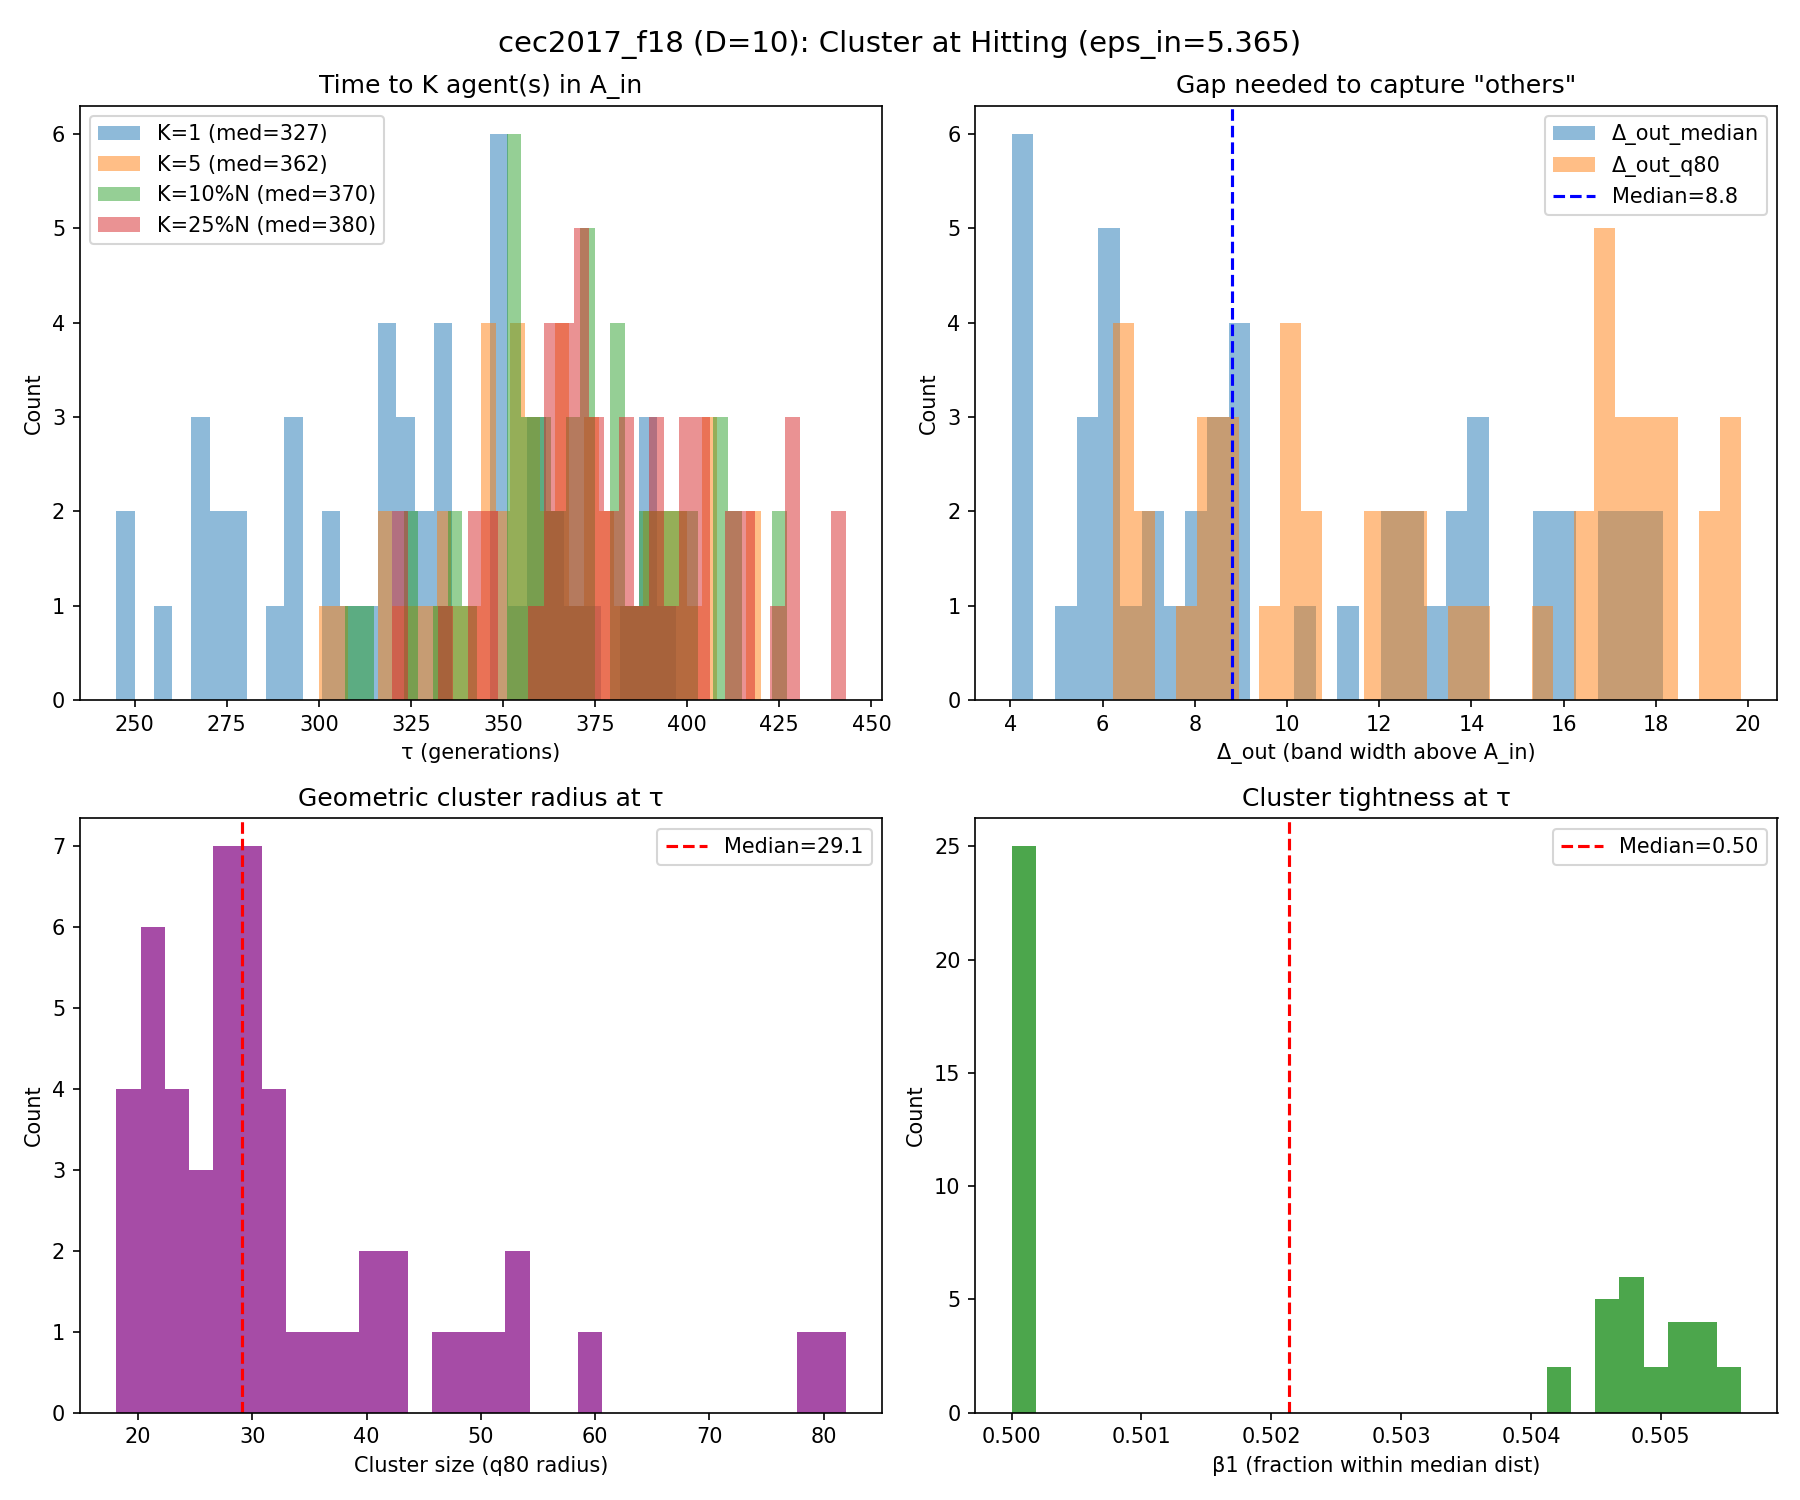

Data behind this chart, as committed beside it:
run, K_1_tau, K_1_K_used, K_1_N, K_1_n_in, K_1_f_best_tau, K_1_err_best_tau, K_1_depth_into_Ain, K_1_gap_med, K_1_gap_q80, K_1_gap_le_5, K_1_gap_le_10, K_1_r50, K_1_r80, K_1_tight, K_1_beta_r, K_5_tau, K_5_K_used, K_5_N, K_5_n_in, K_5_f_best_tau, K_5_err_best_tau, K_5_depth_into_Ain, K_5_gap_med
0, 335.0, 1.0, 100.0, 1.0, 1804, 4.296, 1.069, 11.49, 16.88, 0.1616, 0.4242, 18.38, 29.64, 0.6202, 0.03, 381.0, 5.0, 92.0, 5.0, 1803, 2.975, 2.39, 4.479
1, 316.0, 1.0, 103.0, 1.0, 1805, 5.113, 0.2519, 13.92, 17.36, 0.04902, 0.2745, 19.53, 31.85, 0.6133, 0.01942, 343.0, 5.0, 98.0, 5.0, 1804, 4.095, 1.27, 6.444
2, 316.0, 1.0, 103.0, 1.0, 1805, 4.523, 0.8422, 8.132, 10.5, 0.2059, 0.7353, 26.79, 40.56, 0.6606, 0.02913, 349.0, 5.0, 97.0, 5.0, 1804, 3.74, 1.624, 4.411
3, 367.0, 1.0, 94.0, 1.0, 1804, 3.889, 1.476, 8.485, 12.57, 0.129, 0.6237, 16.74, 25, 0.6696, 0.07447, 390.0, 5.0, 90.0, 6.0, 1804, 3.795, 1.569, 5.278
4, 272.0, 1.0, 111.0, 1.0, 1805, 4.931, 0.4336, 14.11, 17.74, 0.1636, 0.2818, 18.81, 26.9, 0.6995, 0.05405, 306.0, 5.0, 105.0, 5.0, 1804, 4.254, 1.111, 5.016
5, 356.0, 1.0, 96.0, 1.0, 1804, 4.401, 0.964, 7.018, 9.952, 0.2947, 0.8, 18.52, 27.06, 0.6843, 0.02083, 400.0, 5.0, 89.0, 5.0, 1804, 3.743, 1.622, 2.817
6, 325.0, 1.0, 101.0, 1.0, 1804, 4.021, 1.343, 12.39, 16.84, 0.11, 0.39, 16.94, 27.72, 0.6113, 0.05941, 367.0, 5.0, 94.0, 5.0, 1803, 2.881, 2.483, 4.624
7, 266.0, 1.0, 112.0, 1.0, 1805, 5.212, 0.1527, 17.43, 19.68, 0.009009, 0.0991, 27.62, 38.45, 0.7182, 0.008929, 339.0, 5.0, 99.0, 5.0, 1805, 4.557, 0.808, 5.754
8, 292.0, 1.0, 107.0, 1.0, 1804, 3.656, 1.708, 17.25, 18.95, 0.0566, 0.1038, 27.63, 42.24, 0.6539, 0.01869, 391.0, 5.0, 90.0, 5.0, 1803, 3.363, 2.002, 2.66
9, 292.0, 1.0, 107.0, 1.0, 1805, 4.87, 0.4945, 17.13, 18.14, 0.0, 0.0283, 57.15, 81.91, 0.6977, 0.01869, 359.0, 5.0, 95.0, 5.0, 1804, 4.051, 1.314, 5.459
10, 351.0, 1.0, 97.0, 1.0, 1805, 4.92, 0.4447, 8.389, 12.48, 0.1979, 0.6354, 21.92, 30.87, 0.7101, 0.01031, 405.0, 5.0, 88.0, 5.0, 1803, 3.454, 1.911, 4.225
11, 324.0, 1.0, 102.0, 1.0, 1805, 5.36, 0.004713, 13.55, 16.66, 0.08911, 0.3069, 34.06, 49.49, 0.6882, 0.009804, 362.0, 5.0, 95.0, 5.0, 1804, 4.19, 1.174, 4.007
12, 351.0, 1.0, 97.0, 1.0, 1805, 5.212, 0.1533, 5.78, 8.433, 0.4062, 0.9062, 17.26, 27.83, 0.6201, 0.06186, 366.0, 5.0, 94.0, 5.0, 1803, 3.155, 2.21, 3.771
13, 333.0, 1.0, 100.0, 1.0, 1805, 4.535, 0.8294, 7.312, 10.04, 0.2424, 0.7879, 18.89, 29.69, 0.6362, 0.03, 345.0, 5.0, 98.0, 5.0, 1804, 4.35, 1.015, 4.602
14, 390.0, 1.0, 90.0, 1.0, 1803, 3.047, 2.318, 8.273, 11.97, 0.1573, 0.6404, 17.86, 24.39, 0.7325, 0.03333, 405.0, 5.0, 88.0, 5.0, 1802, 2.193, 3.172, 4.557
15, 324.0, 1.0, 102.0, 2.0, 1803, 3.336, 2.029, 4.452, 6.903, 0.6, 0.98, 13.85, 18.08, 0.7661, 0.04902, 328.0, 5.0, 101.0, 7.0, 1803, 2.979, 2.386, 3.949
16, 347.0, 1.0, 98.0, 1.0, 1805, 4.802, 0.5633, 4.027, 6.602, 0.6082, 0.9794, 14.25, 20.14, 0.7079, 0.1122, 355.0, 5.0, 96.0, 5.0, 1804, 4.021, 1.344, 3.476
17, 295.0, 1.0, 107.0, 2.0, 1802, 2.124, 3.241, 6.568, 10.36, 0.3238, 0.7714, 20.02, 25.6, 0.7819, 0.02804, 318.0, 5.0, 103.0, 5.0, 1802, 2.124, 3.241, 4.076
18, 245.0, 1.0, 117.0, 1.0, 1805, 5.039, 0.3261, 17.13, 19.41, 0.02586, 0.1121, 35.59, 52.43, 0.6788, 0.01709, 352.0, 5.0, 97.0, 5.0, 1805, 4.515, 0.8494, 4.831
19, 277.0, 1.0, 110.0, 1.0, 1804, 3.793, 1.572, 8.849, 12.82, 0.1468, 0.5872, 16.55, 22.04, 0.7507, 0.05455, 300.0, 5.0, 106.0, 5.0, 1802, 1.803, 3.561, 5.051
20, 372.0, 1.0, 93.0, 2.0, 1805, 4.792, 0.5731, 6.065, 8.82, 0.3516, 0.9121, 12.47, 18.56, 0.6718, 0.1075, 392.0, 5.0, 90.0, 5.0, 1804, 3.653, 1.712, 2.54
21, 271.0, 1.0, 111.0, 1.0, 1805, 5.133, 0.2318, 12.85, 16.93, 0.1, 0.3545, 20.44, 32.91, 0.621, 0.02703, 320.0, 5.0, 102.0, 6.0, 1803, 3.206, 2.159, 4.129
22, 331.0, 1.0, 100.0, 1.0, 1805, 4.525, 0.84, 15.53, 17.56, 0.0404, 0.2525, 24.89, 60.62, 0.4107, 0.02, 377.0, 5.0, 92.0, 5.0, 1804, 4.008, 1.357, 5.597
23, 269.0, 1.0, 112.0, 1.0, 1805, 5.194, 0.171, 12.36, 16.98, 0.07207, 0.3604, 20.57, 28.78, 0.7149, 0.02679, 318.0, 5.0, 103.0, 5.0, 1803, 2.506, 2.859, 5.209
24, 382.0, 1.0, 92.0, 1.0, 1805, 5.307, 0.05734, 5.532, 7.803, 0.3956, 0.8901, 19.93, 28.36, 0.7025, 0.04348, 397.0, 5.0, 89.0, 5.0, 1804, 3.589, 1.776, 3.194
25, 277.0, 1.0, 110.0, 1.0, 1805, 4.511, 0.854, 17.76, 19.26, 0.0, 0.08257, 25, 52.21, 0.4788, 0.009091, 354.0, 5.0, 96.0, 5.0, 1804, 3.797, 1.568, 5.633
26, 363.0, 1.0, 95.0, 1.0, 1804, 4.13, 1.235, 4.146, 6.928, 0.5745, 1.0, 13.99, 20.58, 0.68, 0.07368, 373.0, 5.0, 93.0, 5.0, 1804, 4.074, 1.291, 2.92
27, 287.0, 1.0, 108.0, 1.0, 1804, 4.024, 1.341, 13.35, 17.26, 0.06542, 0.3364, 20.53, 30.36, 0.6763, 0.01852, 327.0, 5.0, 101.0, 5.0, 1804, 4.024, 1.341, 4.204
28, 320.0, 1.0, 102.0, 1.0, 1804, 3.726, 1.639, 6.199, 10.16, 0.396, 0.7921, 18.83, 28.47, 0.6616, 0.05882, 335.0, 5.0, 100.0, 5.0, 1804, 3.726, 1.639, 3.954
29, 350.0, 1.0, 97.0, 1.0, 1805, 4.774, 0.5911, 13.65, 16.33, 0.04167, 0.2188, 22.97, 78.15, 0.2939, 0.02062, 372.0, 5.0, 93.0, 5.0, 1804, 3.88, 1.485, 6.032
30, 387.0, 1.0, 91.0, 1.0, 1805, 5.061, 0.3038, 4.34, 6.513, 0.6556, 1.0, 25.48, 36.94, 0.6899, 0.01099, 399.0, 5.0, 89.0, 5.0, 1803, 3.172, 2.193, 3.445
31, 366.0, 1.0, 94.0, 1.0, 1805, 4.874, 0.4907, 5.583, 8.423, 0.3978, 0.9247, 15.17, 21.6, 0.7023, 0.08511, 374.0, 5.0, 93.0, 5.0, 1804, 3.83, 1.535, 5.294
32, 304.0, 1.0, 105.0, 1.0, 1804, 3.656, 1.709, 9.116, 12.63, 0.1827, 0.6154, 20.18, 30.16, 0.669, 0.01905, 346.0, 5.0, 98.0, 5.0, 1804, 3.656, 1.709, 3.481
33, 245.0, 1.0, 117.0, 1.0, 1803, 3.081, 2.284, 18.15, 19.85, 0.0, 0.1034, 26.53, 50.4, 0.5264, 0.008547, 335.0, 5.0, 100.0, 5.0, 1803, 3.081, 2.284, 5.96
34, 303.0, 1.0, 105.0, 1.0, 1805, 4.557, 0.8083, 13.91, 17.6, 0.09615, 0.2596, 20.34, 30.32, 0.6707, 0.02857, 370.0, 5.0, 94.0, 6.0, 1804, 3.741, 1.624, 3.171
35, 397.0, 1.0, 89.0, 1.0, 1804, 4.208, 1.156, 6.09, 9.626, 0.3864, 0.8068, 16.83, 21.67, 0.7765, 0.03371, 420.0, 5.0, 86.0, 5.0, 1804, 4.208, 1.156, 4.276
36, 329.0, 1.0, 101.0, 1.0, 1803, 2.747, 2.618, 7.364, 10.09, 0.27, 0.79, 14.94, 19.82, 0.7541, 0.1089, 346.0, 5.0, 98.0, 5.0, 1803, 2.747, 2.618, 4.058
37, 256.0, 1.0, 114.0, 1.0, 1805, 5.013, 0.3517, 16.08, 18.38, 0.0177, 0.2301, 20.53, 39.99, 0.5134, 0.01754, 352.0, 5.0, 97.0, 5.0, 1804, 3.909, 1.456, 3.582
38, 347.0, 1.0, 98.0, 1.0, 1804, 4.217, 1.147, 6.056, 8.713, 0.3711, 0.9278, 25.78, 32.06, 0.8042, 0.02041, 364.0, 5.0, 95.0, 5.0, 1804, 4.217, 1.147, 3.695
39, 361.0, 1.0, 95.0, 1.0, 1804, 4.018, 1.346, 4.36, 6.343, 0.5745, 1.0, 17.28, 22.16, 0.7798, 0.08421, 365.0, 5.0, 94.0, 7.0, 1802, 2.405, 2.96, 3.808
40, 358.0, 1.0, 96.0, 1.0, 1805, 5.22, 0.1443, 6.258, 8.485, 0.2842, 0.9158, 18.23, 24.45, 0.7457, 0.04167, 387.0, 5.0, 91.0, 5.0, 1804, 3.886, 1.479, 3.356
41, 307.0, 1.0, 105.0, 1.0, 1805, 4.746, 0.619, 9.138, 13.57, 0.2115, 0.5577, 16.44, 21.27, 0.7733, 0.1048, 347.0, 5.0, 98.0, 5.0, 1803, 3.425, 1.94, 3.278
42, 349.0, 1.0, 97.0, 1.0, 1804, 4.391, 0.9735, 4.079, 6.223, 0.6042, 0.9688, 25.67, 34.14, 0.7519, 0.03093, 359.0, 5.0, 95.0, 5.0, 1804, 4.223, 1.142, 3.26
43, inf, , , , , , , , , , , , , , , inf, , , , , , , 
44, 267.0, 1.0, 112.0, 1.0, 1805, 4.842, 0.5225, 16.16, 18.07, 0.01802, 0.1441, 29.62, 47.83, 0.6192, 0.008929, 349.0, 5.0, 97.0, 5.0, 1804, 3.768, 1.596, 3.436
45, 312.0, 1.0, 104.0, 1.0, 1804, 4.353, 1.012, 12.54, 16.85, 0.1456, 0.3495, 17.79, 29.4, 0.605, 0.05769, 359.0, 5.0, 95.0, 7.0, 1803, 2.936, 2.429, 3.405
46, 332.0, 1.0, 100.0, 1.0, 1805, 5.286, 0.07882, 8.778, 14.37, 0.2424, 0.5657, 18.66, 26.99, 0.6915, 0.02, 379.0, 5.0, 92.0, 5.0, 1803, 3.172, 2.193, 2.804
47, 361.0, 1.0, 95.0, 1.0, 1804, 4.235, 1.13, 7.991, 12.08, 0.1596, 0.6915, 15.58, 24.11, 0.6463, 0.06316, 392.0, 5.0, 90.0, 5.0, 1802, 2.427, 2.938, 3.848
48, 334.0, 1.0, 100.0, 1.0, 1805, 5.228, 0.1368, 15.36, 17.85, 0.1414, 0.3333, 22.55, 43.11, 0.523, 0.04, 419.0, 5.0, 86.0, 5.0, 1802, 2.491, 2.874, 3.415
49, 317.0, 1.0, 103.0, 1.0, 1804, 4.024, 1.341, 10.53, 15.37, 0.1078, 0.4314, 14.92, 22.53, 0.6623, 0.03883, 362.0, 5.0, 95.0, 5.0, 1803, 2.516, 2.849, 2.931
50, 391.0, 1.0, 90.0, 1.0, 1804, 4.164, 1.201, 5.045, 8.581, 0.4831, 0.8427, 17.68, 25.14, 0.7035, 0.07778, 406.0, 5.0, 88.0, 5.0, 1802, 1.764, 3.601, 3.451
